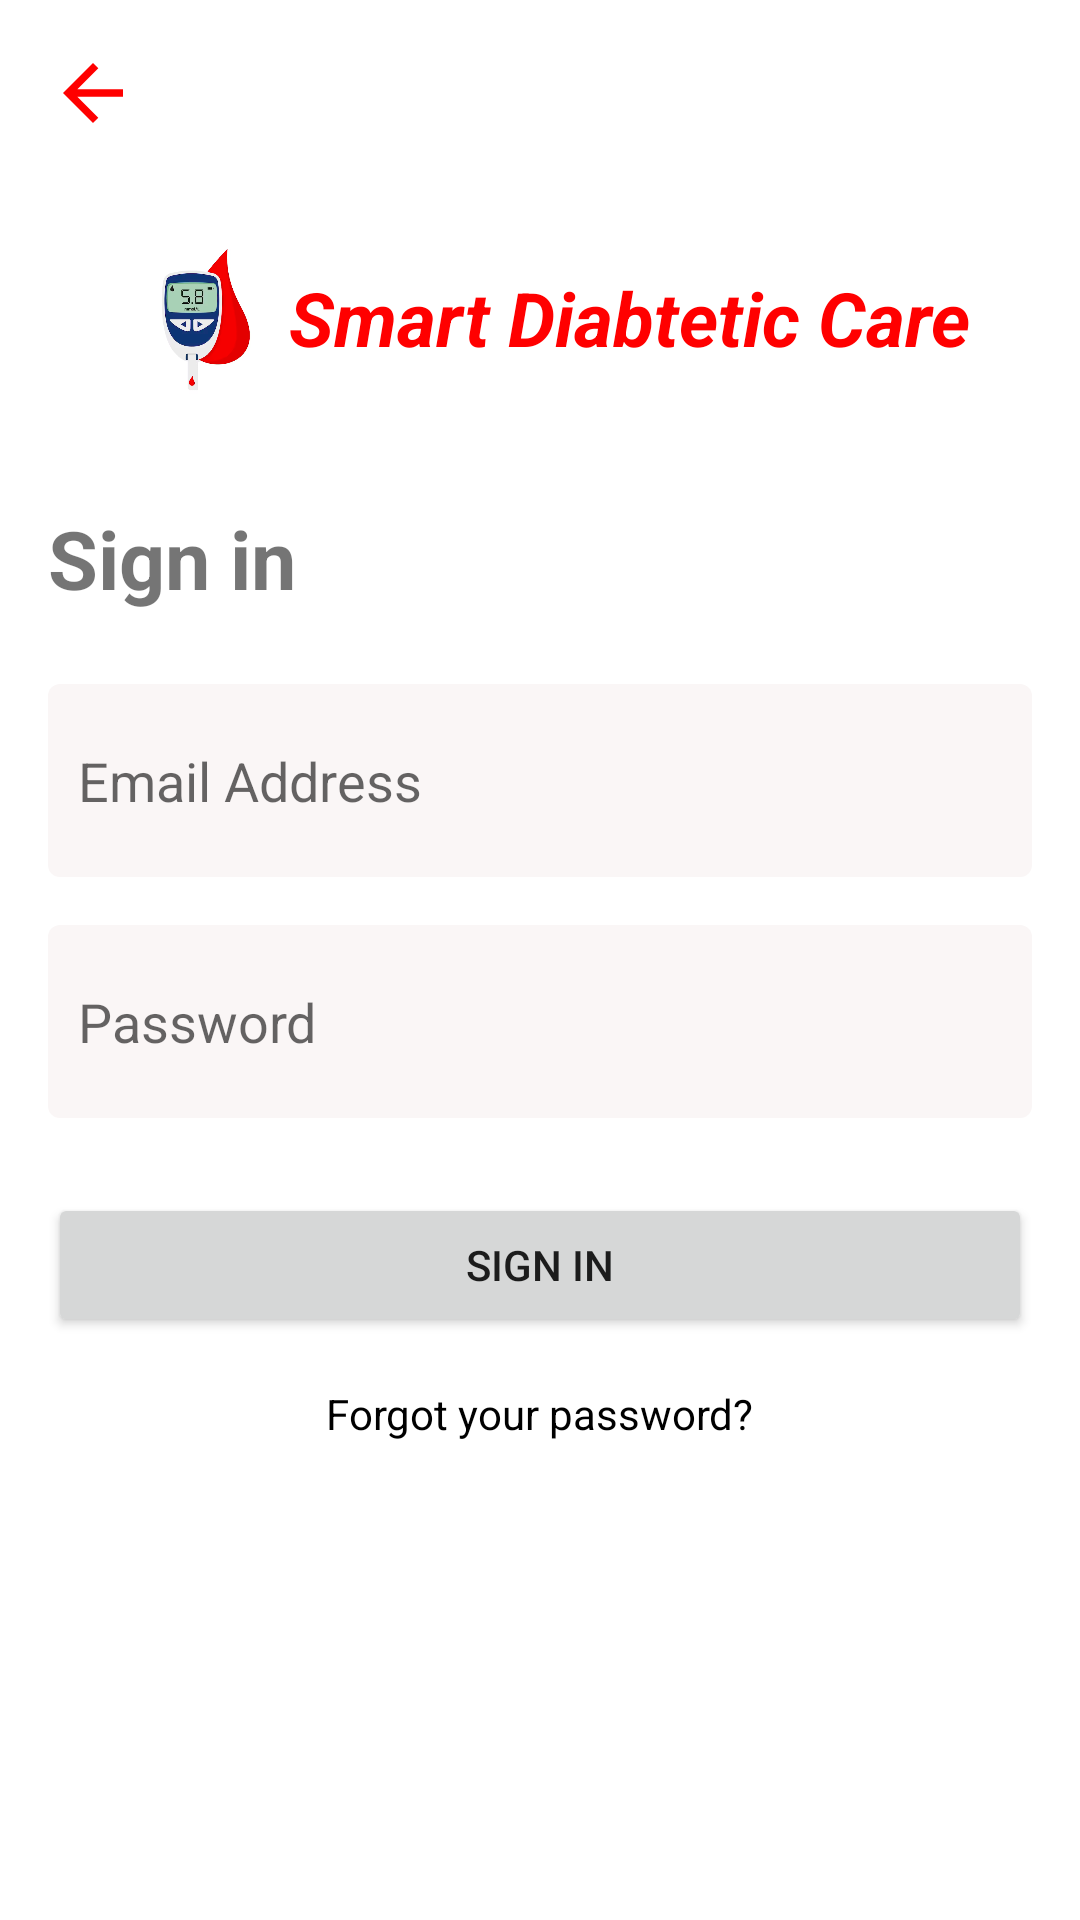

Android layout source for this screen:
<!-- AndroidManifest.xml: application theme Theme.SmartDiabteticCare -->
<!-- res/layout/activity_login.xml -->
<?xml version="1.0" encoding="utf-8"?>
<RelativeLayout xmlns:android="http://schemas.android.com/apk/res/android"
    xmlns:app="http://schemas.android.com/apk/res-auto"
    xmlns:tools="http://schemas.android.com/tools"
    android:layout_width="match_parent"
    android:layout_height="match_parent"
    tools:context=".LoginActivity"
    android:padding="16dp">

        
        <ImageButton
            android:id="@+id/backArrow"
            android:layout_width="wrap_content"
            android:layout_height="wrap_content"
            android:layout_alignParentStart="true"
            android:layout_alignParentTop="true"
            android:background="?android:selectableItemBackground"
            android:src="@drawable/ic_back_arrow"
            android:contentDescription="@string/back" />

        <LinearLayout
            android:id="@+id/app_title"
            android:layout_width="match_parent"
            android:layout_height="wrap_content"
            android:gravity="center"
            android:layout_marginTop="30dp"
            android:layout_below="@+id/backArrow">
                <ImageView
                    android:layout_width="60dp"
                    android:layout_height="60dp"
                    android:src="@drawable/app_icon"
                    android:maxHeight="1dp"
                    android:contentDescription="@string/app_icon_desc"
                    />
                <TextView
                    android:layout_width="wrap_content"
                    android:layout_height="match_parent"
                    android:gravity="center_vertical"
                    android:text="@string/app_name"
                    android:textSize="25sp"
                    android:textStyle="bold|italic"
                    android:textColor="@color/colorPrimary"
                    />
        </LinearLayout>

        <TextView
            android:id="@+id/loginTitle"
            android:layout_width="wrap_content"
            android:layout_height="wrap_content"
            android:layout_below="@+id/app_title"
            android:text="@string/sign_in"
            android:textSize="27sp"
            android:textStyle="bold"
            android:layout_marginTop="32dp"/>


        <EditText
            android:id="@+id/email"
            android:layout_width="match_parent"
            android:layout_height="wrap_content"
            android:layout_below="@+id/loginTitle"
            android:layout_marginTop="24dp"
            android:background="@drawable/editext_background"
            android:hint="@string/email"
            android:inputType="textEmailAddress" />

        <EditText
            android:id="@+id/password"
            android:layout_width="match_parent"
            android:layout_height="wrap_content"
            android:layout_below="@+id/email"
            android:layout_marginTop="16dp"
            android:hint="@string/password"
            android:background="@drawable/editext_background"
            android:inputType="textPassword" />

        <Button
            android:id="@+id/loginButton"
            android:layout_width="match_parent"
            android:layout_height="wrap_content"
            android:layout_below="@+id/password"
            android:layout_marginTop="25dp"
            style="@style/RoundedButton"
            android:text="@string/sign_in" />

        <TextView
            android:id="@+id/forgotPassword"
            android:layout_below="@+id/loginButton"
            android:layout_width="wrap_content"
            android:layout_height="wrap_content"
            android:text="@string/forgot_password"
            android:textColor="@color/black"
            android:paddingTop="16dp"
            android:layout_centerHorizontal="true"/>

    </RelativeLayout>
<!-- resources referenced by this layout -->
<resources>
  <color name="black">#FF000000</color>
  <color name="colorPrimary">#FF0000</color>
  <!-- drawable app_icon: png bitmap (drawable, 79633 bytes) -->
  <!-- drawable editext_background (drawable) -->
  <?xml version="1.0" encoding="utf-8"?>
  <shape xmlns:android="http://schemas.android.com/apk/res/android">
      <solid android:color="#FAF6F6"/>
  
      
      <corners android:radius="4dp"/>
  
      
      
  
      <padding
          android:left="10dp"
          android:top="20dp"
          android:right="10dp"
          android:bottom="20dp"/>
  </shape>
  <!-- drawable ic_back_arrow (drawable) -->
  <vector xmlns:android="http://schemas.android.com/apk/res/android"
      android:width="30dp"
      android:height="30dp"
      android:viewportWidth="24"
      android:viewportHeight="24">
  
      <path
          android:fillColor="@color/colorPrimary"
          android:pathData="M20,11H7.83l5.59,-5.59L12,4l-8,8 8,8 1.41,-1.41L7.83,13H20v-2z" />
  </vector>
  <string name="app_icon_desc">App Logo</string>
  <string name="app_name">Smart Diabtetic Care</string>
  <string name="back">Back</string>
  <string name="email">Email Address</string>
  <string name="forgot_password">Forgot your password?</string>
  <string name="password">Password</string>
  <string name="sign_in">Sign in</string>
  <style name="RoundedButton" parent="Widget.AppCompat.Button">
          <item name="android:background">@drawable/rounded_button_background</item>
          <item name="android:textColor">@color/white</item>
      </style>
  <style name="Theme.SmartDiabteticCare" parent="Theme.MaterialComponents.DayNight.DarkActionBar">
          
          <item name="colorPrimary">@color/purple_500</item>
          <item name="colorPrimaryVariant">@color/purple_700</item>
          <item name="colorOnPrimary">@color/white</item>
          
          <item name="colorSecondary">@color/teal_200</item>
          <item name="colorSecondaryVariant">@color/teal_700</item>
          <item name="colorOnSecondary">@color/black</item>
          
          <item name="android:statusBarColor">?attr/colorPrimaryVariant</item>
          
      </style>
  <!-- drawable rounded_button_background (drawable) -->
  <?xml version="1.0" encoding="utf-8"?>
  <selector xmlns:android="http://schemas.android.com/apk/res/android">
      <item>
          <shape android:shape="rectangle">
              <solid android:color="@color/colorPrimary"/>
              <corners android:radius="500dp"/>
          </shape>
      </item>
  </selector>
  <color name="white">#FFFFFFFF</color>
  <!-- not gathered from this repository: default colours our renderer supplied (Android Studio template values) -->
  <color name="purple_500">#FF6200EE</color>
  <color name="purple_700">#FF3700B3</color>
  <color name="teal_200">#FF03DAC5</color>
  <color name="teal_700">#FF018786</color>
</resources>
